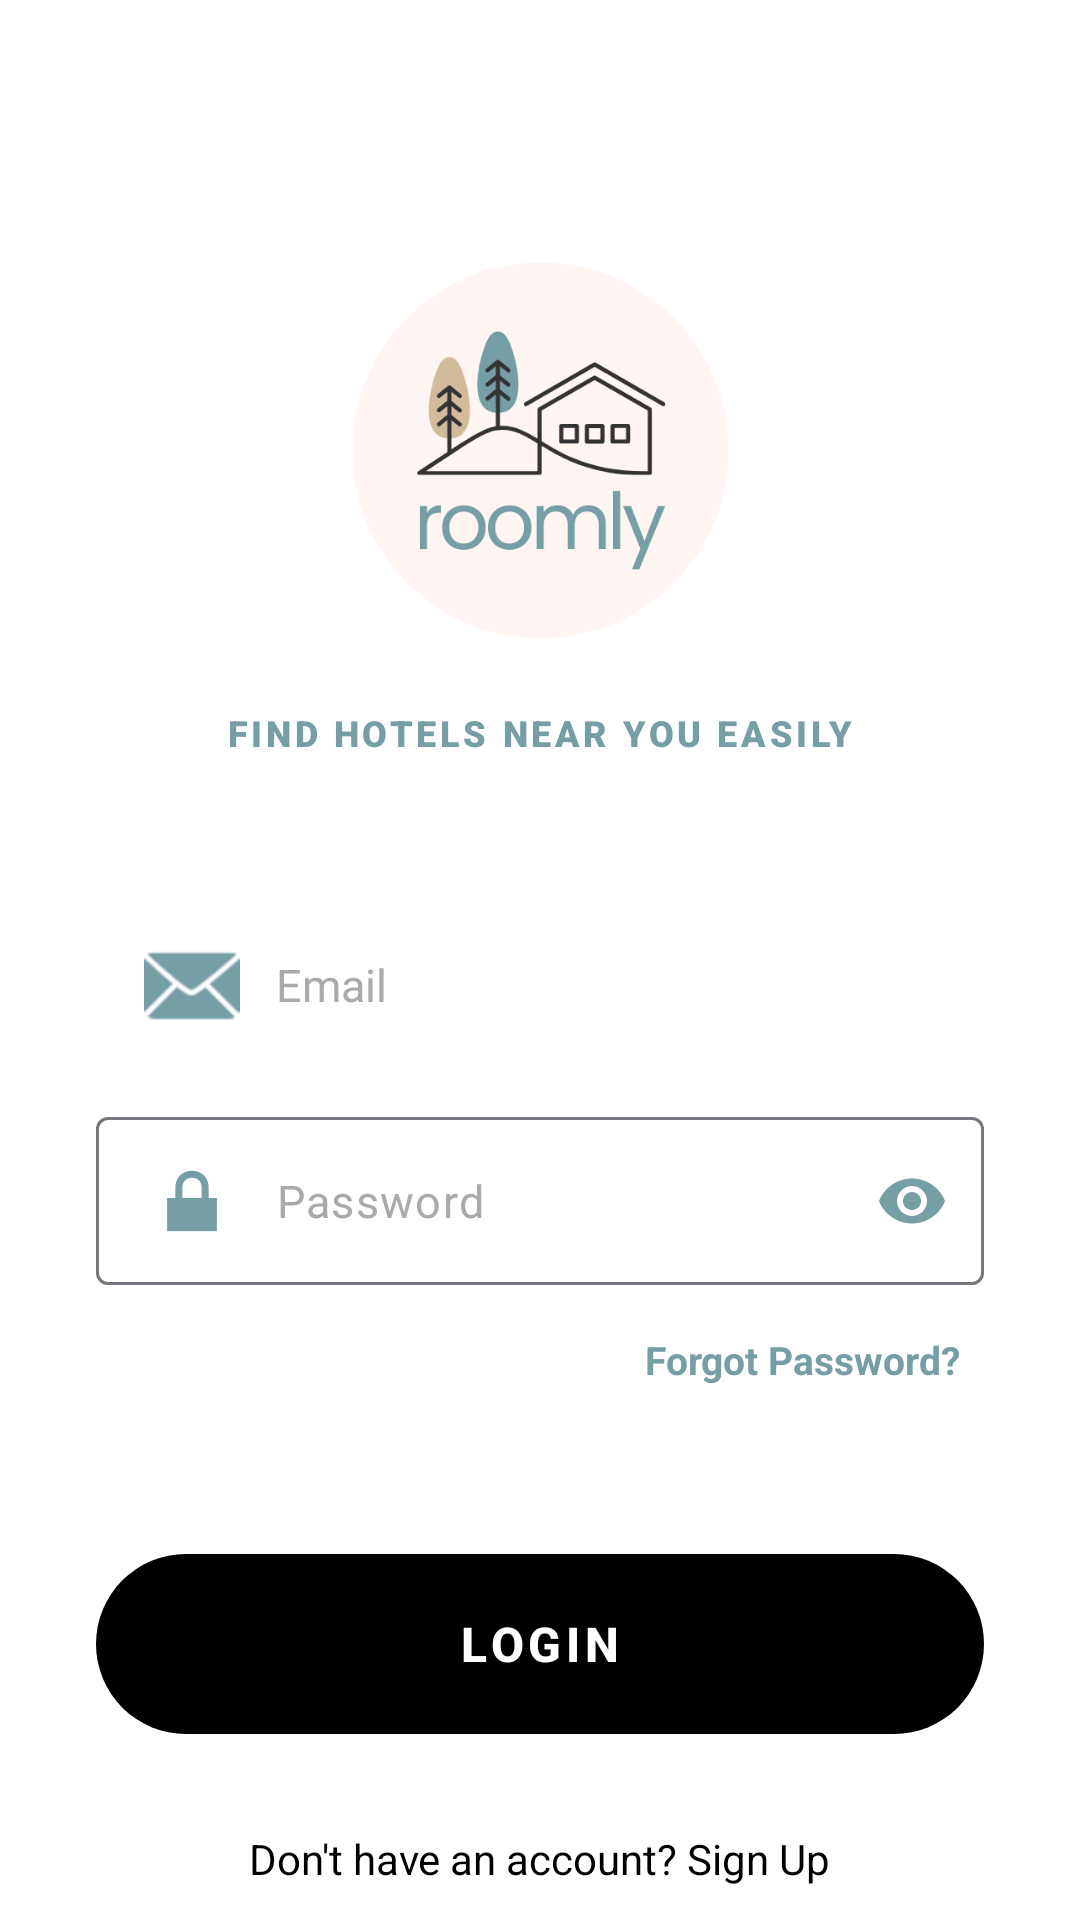

Android layout source for this screen:
<!-- AndroidManifest.xml: application theme Theme.HotelFinder -->
<!-- res/layout/activity_main.xml -->
<?xml version="1.0" encoding="utf-8"?>
<androidx.constraintlayout.widget.ConstraintLayout
    xmlns:android="http://schemas.android.com/apk/res/android"
    xmlns:app="http://schemas.android.com/apk/res-auto"
    xmlns:tools="http://schemas.android.com/tools"
    android:id="@+id/main"
    android:layout_width="match_parent"
    android:layout_height="match_parent"
    android:background="#FFFFFF"
    tools:context=".MainActivity">

    <ImageView
        android:id="@+id/imgLogo"
        android:layout_width="140dp"
        android:layout_height="140dp"
        android:layout_marginTop="80dp"
        android:contentDescription="App Logo"
        android:src="@drawable/logo_round"
        app:layout_constraintEnd_toEndOf="parent"
        app:layout_constraintStart_toStartOf="parent"
        app:layout_constraintTop_toTopOf="parent" />

    <TextView
        android:id="@+id/tvSubtitle"
        android:layout_width="wrap_content"
        android:layout_height="wrap_content"
        android:layout_marginTop="16dp"
        android:text="FIND HOTELS NEAR YOU EASILY"
        android:textColor="#759EA5"
        android:textSize="12sp"
        android:letterSpacing="0.1"
        android:fontFamily="sans-serif-black"
        app:layout_constraintEnd_toEndOf="parent"
        app:layout_constraintStart_toStartOf="parent"
        app:layout_constraintTop_toBottomOf="@id/imgLogo" />

    <EditText
        android:id="@+id/editEmail"
        android:layout_width="0dp"
        android:layout_height="56dp"
        android:layout_marginHorizontal="32dp"
        android:layout_marginTop="48dp"
        android:background="@drawable/edit_text_border"
        android:drawablePadding="12dp"
        android:drawableStart="@android:drawable/ic_dialog_email"
        app:drawableTint="#759EA5"
        android:hint="Email"
        android:inputType="textEmailAddress"
        android:padding="16dp"
        android:textColor="#000000"
        android:textColorHint="#AAAAAA"
        android:textSize="15sp"
        app:layout_constraintEnd_toEndOf="parent"
        app:layout_constraintStart_toStartOf="parent"
        app:layout_constraintTop_toBottomOf="@id/tvSubtitle" />

    <com.google.android.material.textfield.TextInputLayout
        android:id="@+id/passwordLayout"
        android:layout_width="0dp"
        android:layout_height="wrap_content"
        android:layout_marginHorizontal="32dp"
        android:layout_marginTop="16dp"
        app:hintEnabled="false"
        app:passwordToggleEnabled="true"
        app:passwordToggleTint="#759EA5"
        app:layout_constraintEnd_toEndOf="parent"
        app:layout_constraintStart_toStartOf="parent"
        app:layout_constraintTop_toBottomOf="@id/editEmail">

        <EditText
            android:id="@+id/editPassword"
            android:layout_width="match_parent"
            android:layout_height="56dp"
            android:background="@drawable/edit_text_border"
            android:drawablePadding="12dp"
            android:drawableStart="@android:drawable/ic_lock_lock"
            app:drawableTint="#759EA5"
            android:hint="Password"
            android:inputType="textPassword"
            android:padding="16dp"
            android:textColor="#000000"
            android:textColorHint="#AAAAAA"
            android:textSize="15sp" />

    </com.google.android.material.textfield.TextInputLayout>

    <TextView
        android:id="@+id/tvForgotPassword"
        android:layout_width="wrap_content"
        android:layout_height="wrap_content"
        android:layout_marginTop="8dp"
        android:text="Forgot Password?"
        android:textColor="#759EA5"
        android:textSize="13sp"
        android:textStyle="bold"
        android:padding="8dp"
        android:onClick="forgotPassword"
        app:layout_constraintEnd_toEndOf="@id/passwordLayout"
        app:layout_constraintTop_toBottomOf="@id/passwordLayout" />

    <com.google.android.material.button.MaterialButton
        android:id="@+id/btnLogin"
        android:layout_width="0dp"
        android:layout_height="60dp"
        android:layout_marginHorizontal="32dp"
        android:layout_marginTop="48dp"
        android:onClick="loginUser"
        android:text="LOGIN"
        android:textAllCaps="true"
        android:letterSpacing="0.1"
        android:textColor="#FFFFFF"
        android:textSize="16sp"
        android:textStyle="bold"
        app:backgroundTint="#000000"
        app:cornerRadius="30dp"
        android:insetTop="0dp"
        android:insetBottom="0dp"
        app:layout_constraintEnd_toEndOf="parent"
        app:layout_constraintStart_toStartOf="parent"
        app:layout_constraintTop_toBottomOf="@id/tvForgotPassword" />

    <TextView
        android:id="@+id/tvRegisterHint"
        android:layout_width="wrap_content"
        android:layout_height="wrap_content"
        android:layout_marginTop="32dp"
        android:text="Don't have an account? Sign Up"
        android:textColor="#000000"
        android:textSize="14sp"
        app:layout_constraintEnd_toEndOf="parent"
        app:layout_constraintStart_toStartOf="parent"
        app:layout_constraintTop_toBottomOf="@id/btnLogin" />

</androidx.constraintlayout.widget.ConstraintLayout>
<!-- resources referenced by this layout -->
<resources>
  <!-- drawable logo_round: png bitmap (drawable, 26488 bytes) -->
  <style name="Theme.HotelFinder" parent="Base.Theme.HotelFinder" />
  <style name="Base.Theme.HotelFinder" parent="Theme.Material3.DayNight.NoActionBar">
          
          
      </style>
</resources>
